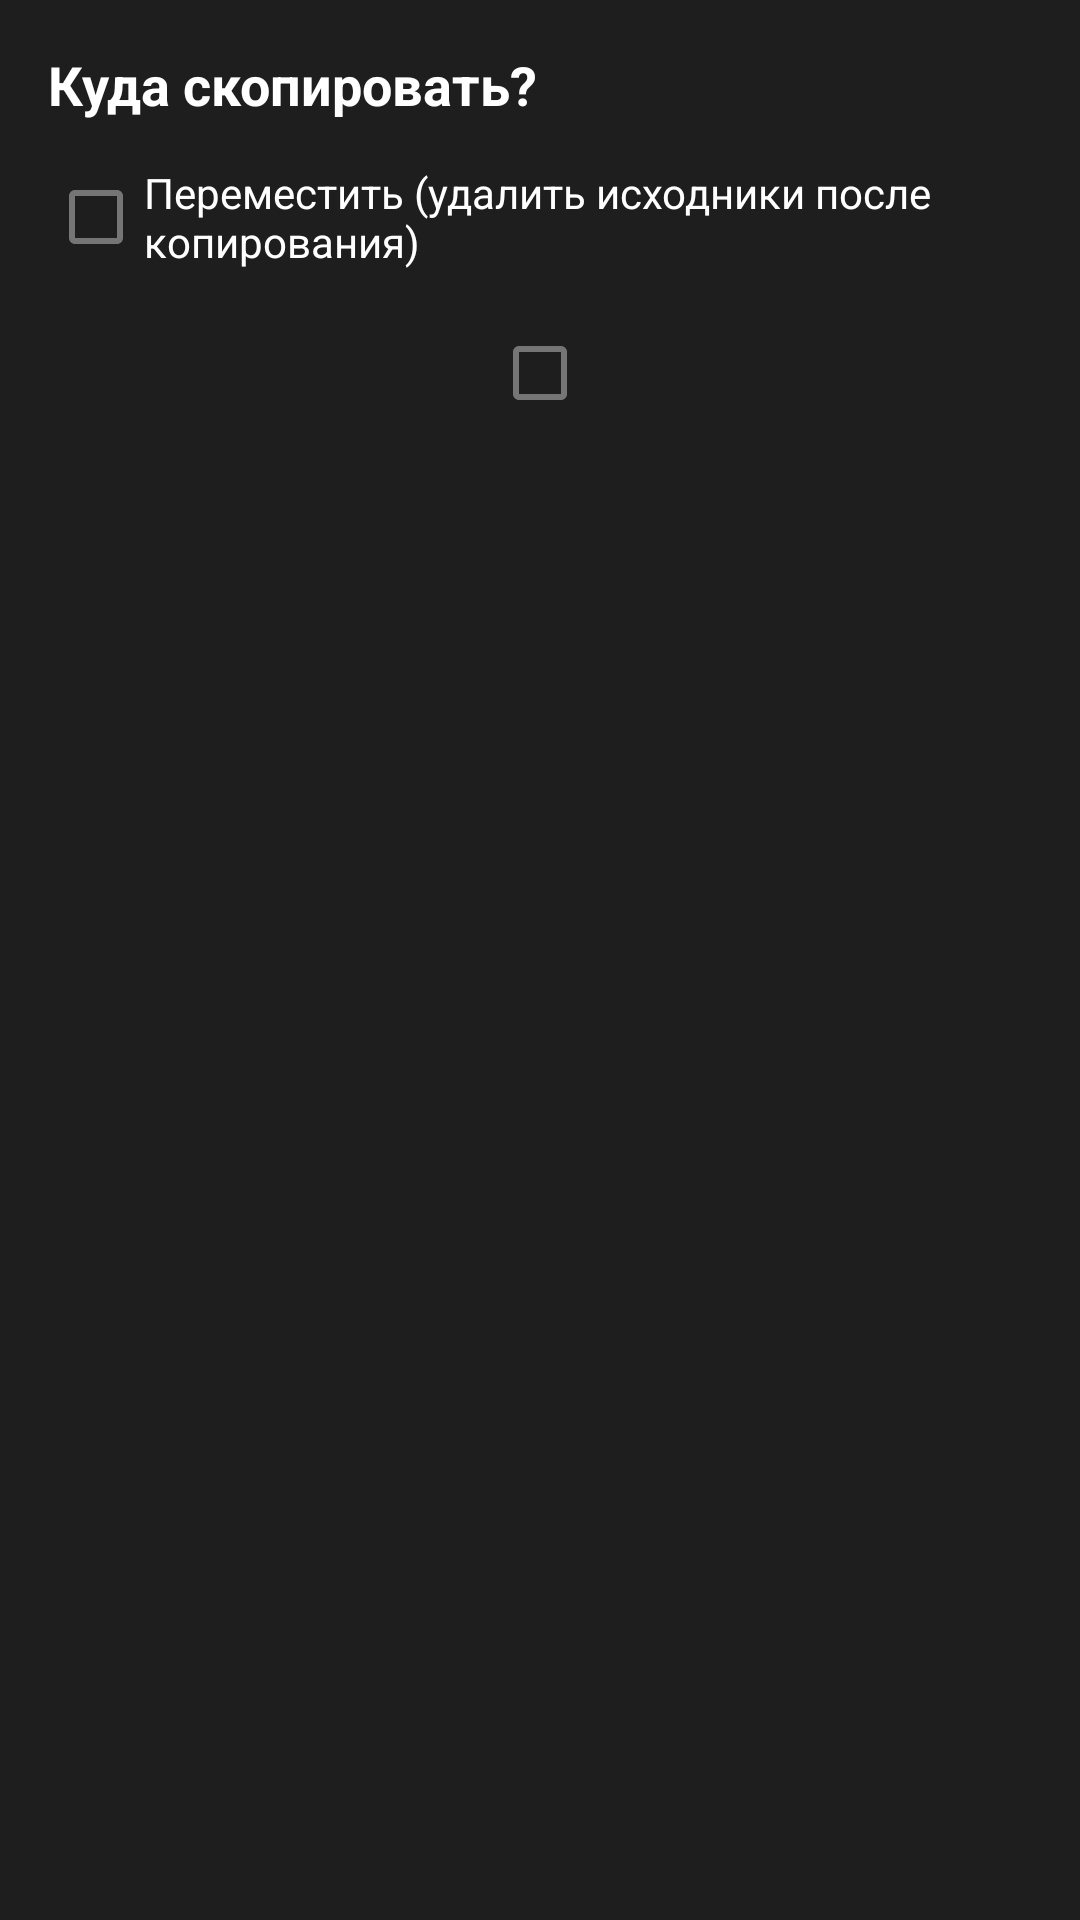

Layout XML and referenced resources for this Android screen:
<!-- AndroidManifest.xml: activity theme Theme.ShareCopy.Dialog -->
<!-- res/layout/activity_share_target.xml -->
<?xml version="1.0" encoding="utf-8"?>
<LinearLayout xmlns:android="http://schemas.android.com/apk/res/android"
    android:layout_width="340dp"
    android:layout_height="wrap_content"
    android:maxHeight="480dp"
    android:orientation="vertical"
    android:background="@color/surface"
    android:padding="16dp">

    <TextView
        android:layout_width="match_parent"
        android:layout_height="wrap_content"
        android:text="@string/pick_destination_title"
        android:textColor="@color/text_primary"
        android:textSize="18sp"
        android:textStyle="bold" />

    <CheckBox
        android:id="@+id/checkMove"
        android:layout_width="match_parent"
        android:layout_height="wrap_content"
        android:layout_marginTop="8dp"
        android:focusable="true"
        android:text="@string/checkbox_move"
        android:textColor="@color/text_primary" />

    <CheckBox
        android:id="@+id/checkSubfolder"
        android:layout_width="match_parent"
        android:layout_height="wrap_content"
        android:layout_marginTop="4dp"
        android:focusable="true"
        android:textColor="@color/text_primary"
        android:textSize="13sp" />

    <androidx.recyclerview.widget.RecyclerView
        android:id="@+id/recyclerDestinations"
        android:layout_width="match_parent"
        android:layout_height="wrap_content"
        android:layout_marginTop="8dp"
        android:maxHeight="360dp" />

    <TextView
        android:id="@+id/textStatus"
        android:layout_width="match_parent"
        android:layout_height="wrap_content"
        android:layout_marginTop="8dp"
        android:textColor="@color/text_secondary"
        android:visibility="gone" />

</LinearLayout>
<!-- resources referenced by this layout -->
<resources>
  <color name="surface">#1E1E1E</color>
  <color name="text_primary">#FFFFFF</color>
  <color name="text_secondary">#AAAAAA</color>
  <string name="checkbox_move">Переместить (удалить исходники после копирования)</string>
  <string name="pick_destination_title">Куда скопировать?</string>
  <style name="Theme.ShareCopy.Dialog" parent="Theme.MaterialComponents.DayNight.Dialog">
          <item name="colorPrimary">@color/accent</item>
          <item name="colorAccent">@color/accent</item>
          <item name="android:windowIsFloating">true</item>
          <item name="android:windowBackground">@android:color/transparent</item>
          <item name="android:backgroundDimEnabled">true</item>
      </style>
  <color name="accent">#4CAF50</color>
</resources>
